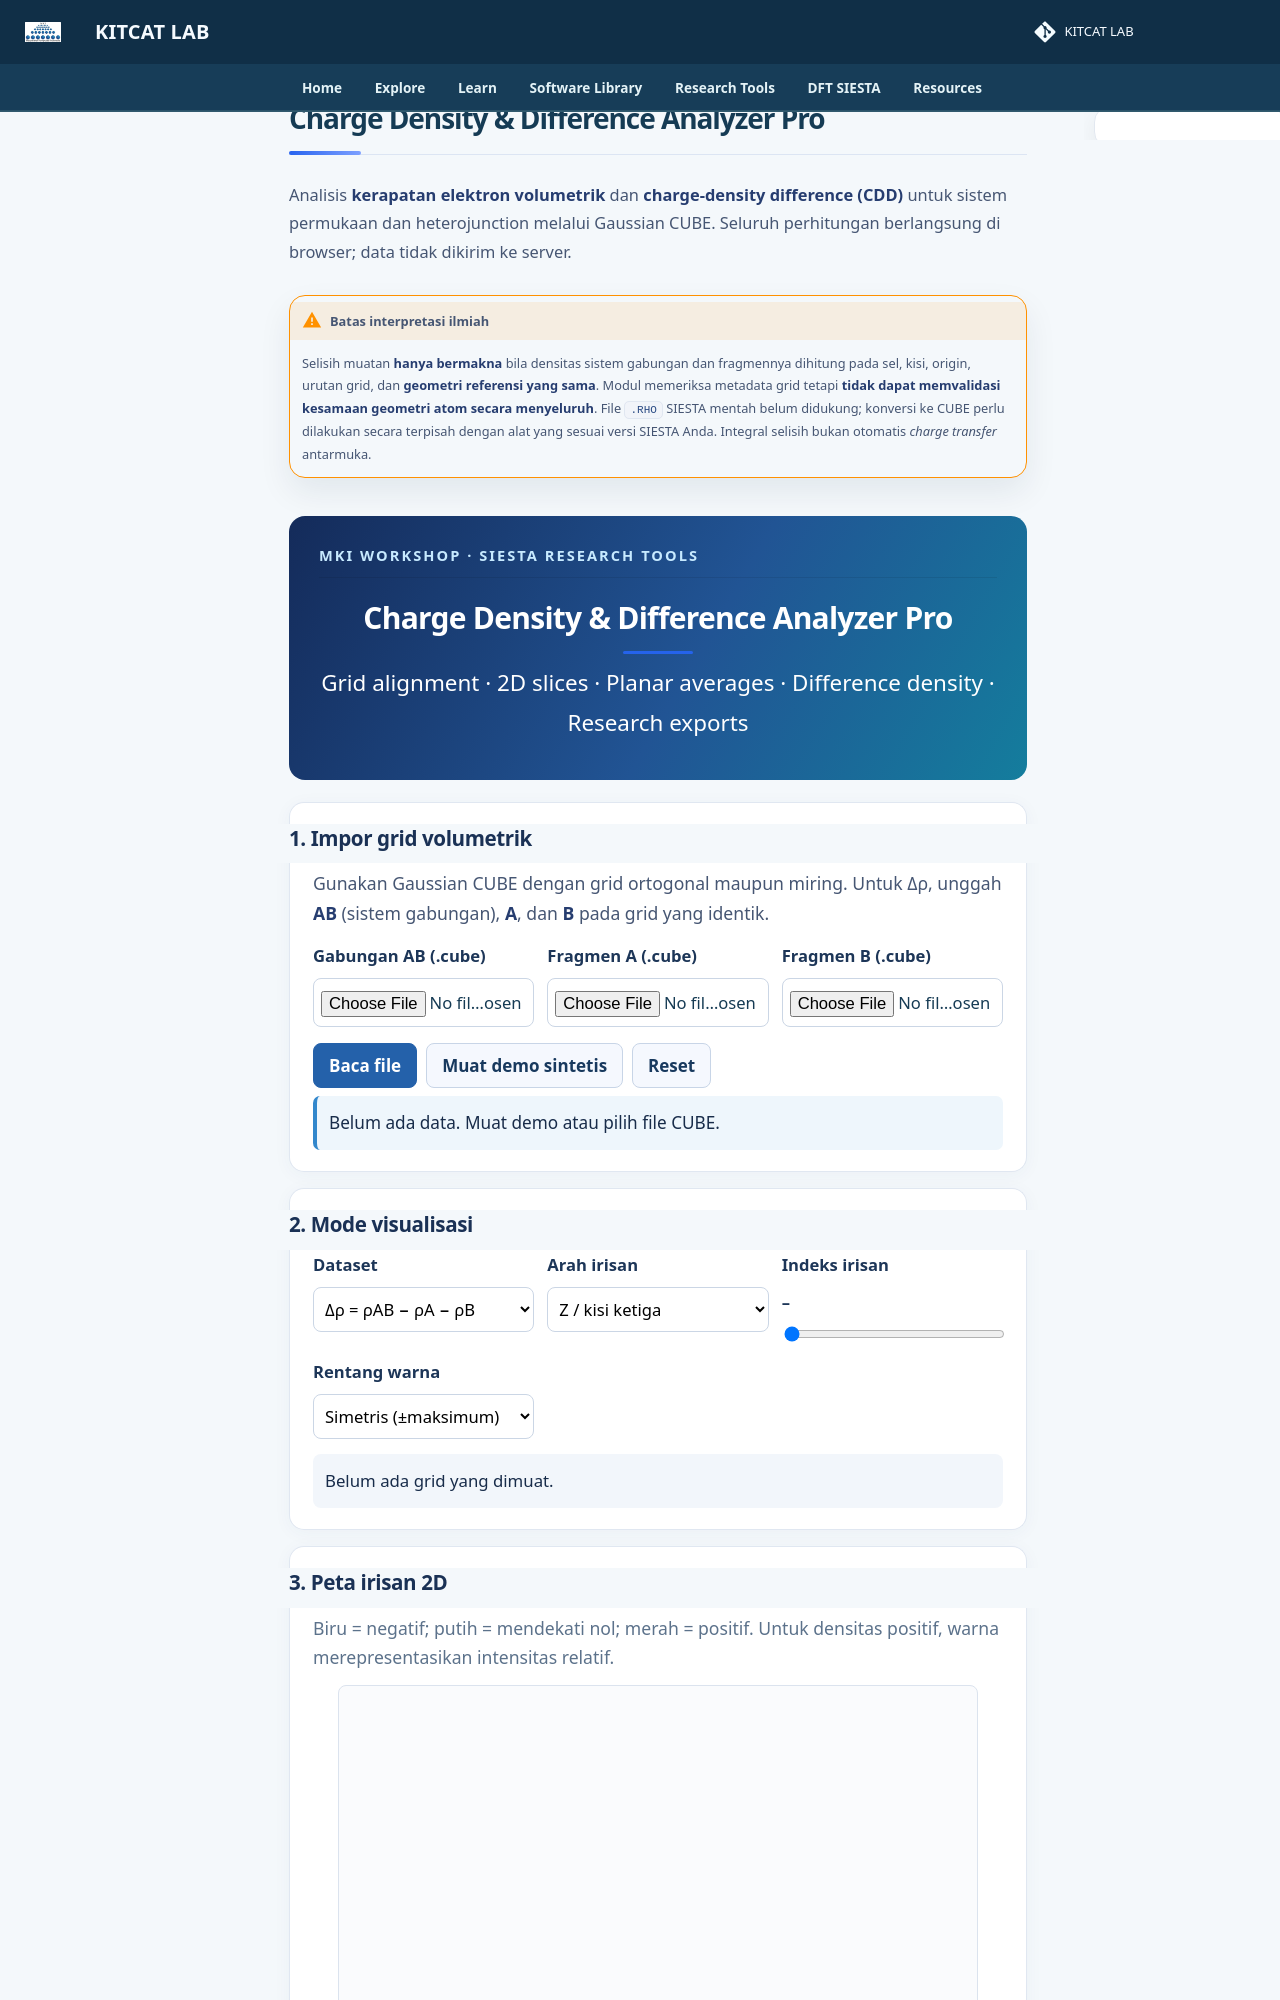

repository: lala002-brin/MKI-Workshop · page: Modul_SIESTA_Interaktif/charge-density-difference/index.html · generator: mkdocs

# Charge Density & Difference Analyzer Pro

Analisis **kerapatan elektron volumetrik** dan **charge-density difference (CDD)** untuk sistem permukaan dan heterojunction melalui Gaussian CUBE. Seluruh perhitungan berlangsung di browser; data tidak dikirim ke server.

!!! warning "Batas interpretasi ilmiah"
    Selisih muatan **hanya bermakna** bila densitas sistem gabungan dan fragmennya dihitung pada sel, kisi, origin, urutan grid, dan **geometri referensi yang sama**. Modul memeriksa metadata grid tetapi **tidak dapat memvalidasi kesamaan geometri atom secara menyeluruh**. File `.RHO` SIESTA mentah belum didukung; konversi ke CUBE perlu dilakukan secara terpisah dengan alat yang sesuai versi SIESTA Anda. Integral selisih bukan otomatis *charge transfer* antarmuka.
